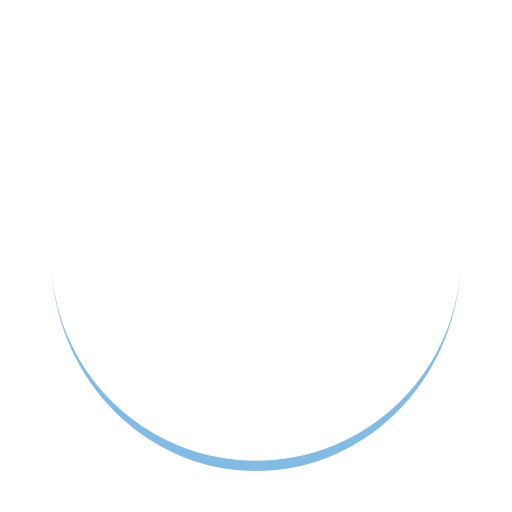
t = 0.00 s
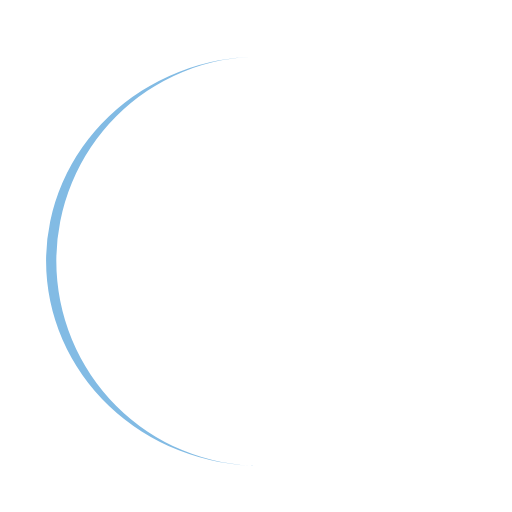
t = 0.25 s
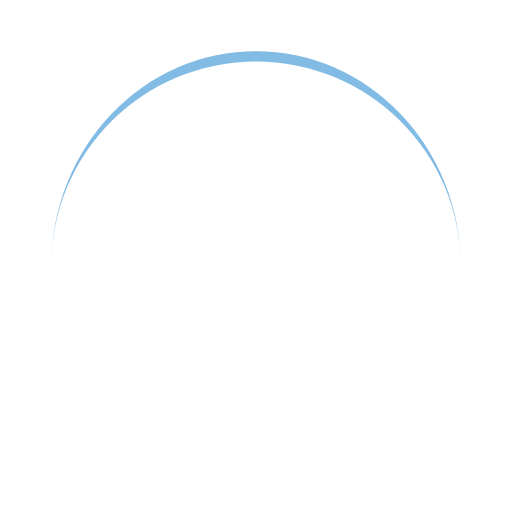
t = 0.50 s
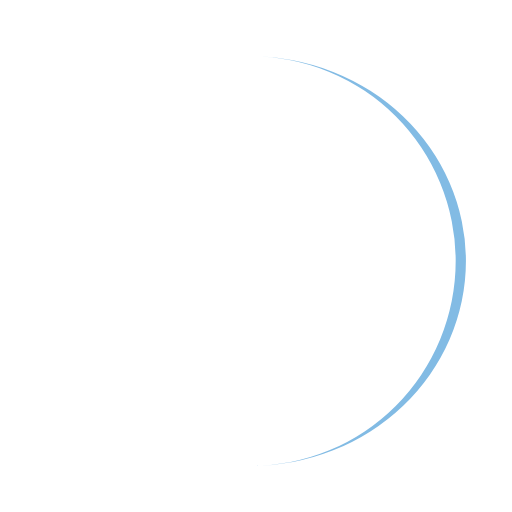
t = 0.75 s

The animated SVG that drew these frames (rendered in a browser with its animation timeline set to each time). Animation: 1 SMIL element (animateTransform=1); one cycle of 1.00 s, repeats indefinitely.

<?xml version="1.0"?>
<svg width="100" height="100" xmlns="http://www.w3.org/2000/svg" viewBox="0 0 100 100" preserveAspectRatio="xMidYMid" class="lds-eclipse">
  <path ng-attr-d="{{config.pathCmd}}" ng-attr-fill="{{config.color}}"
    stroke="none" d="M10 50A40 40 0 0 0 90 50A40 42 0 0 1 10 50" 
    fill="#82bbe4" transform="rotate(119.203 50 51)">
  <animateTransform attributeName="transform" type="rotate" 
    calcMode="linear" values="0 50 51;360 50 51" 
    keyTimes="0;1" dur="1s" begin="0s" repeatCount="indefinite">
  </animateTransform>
  </path>
</svg>
